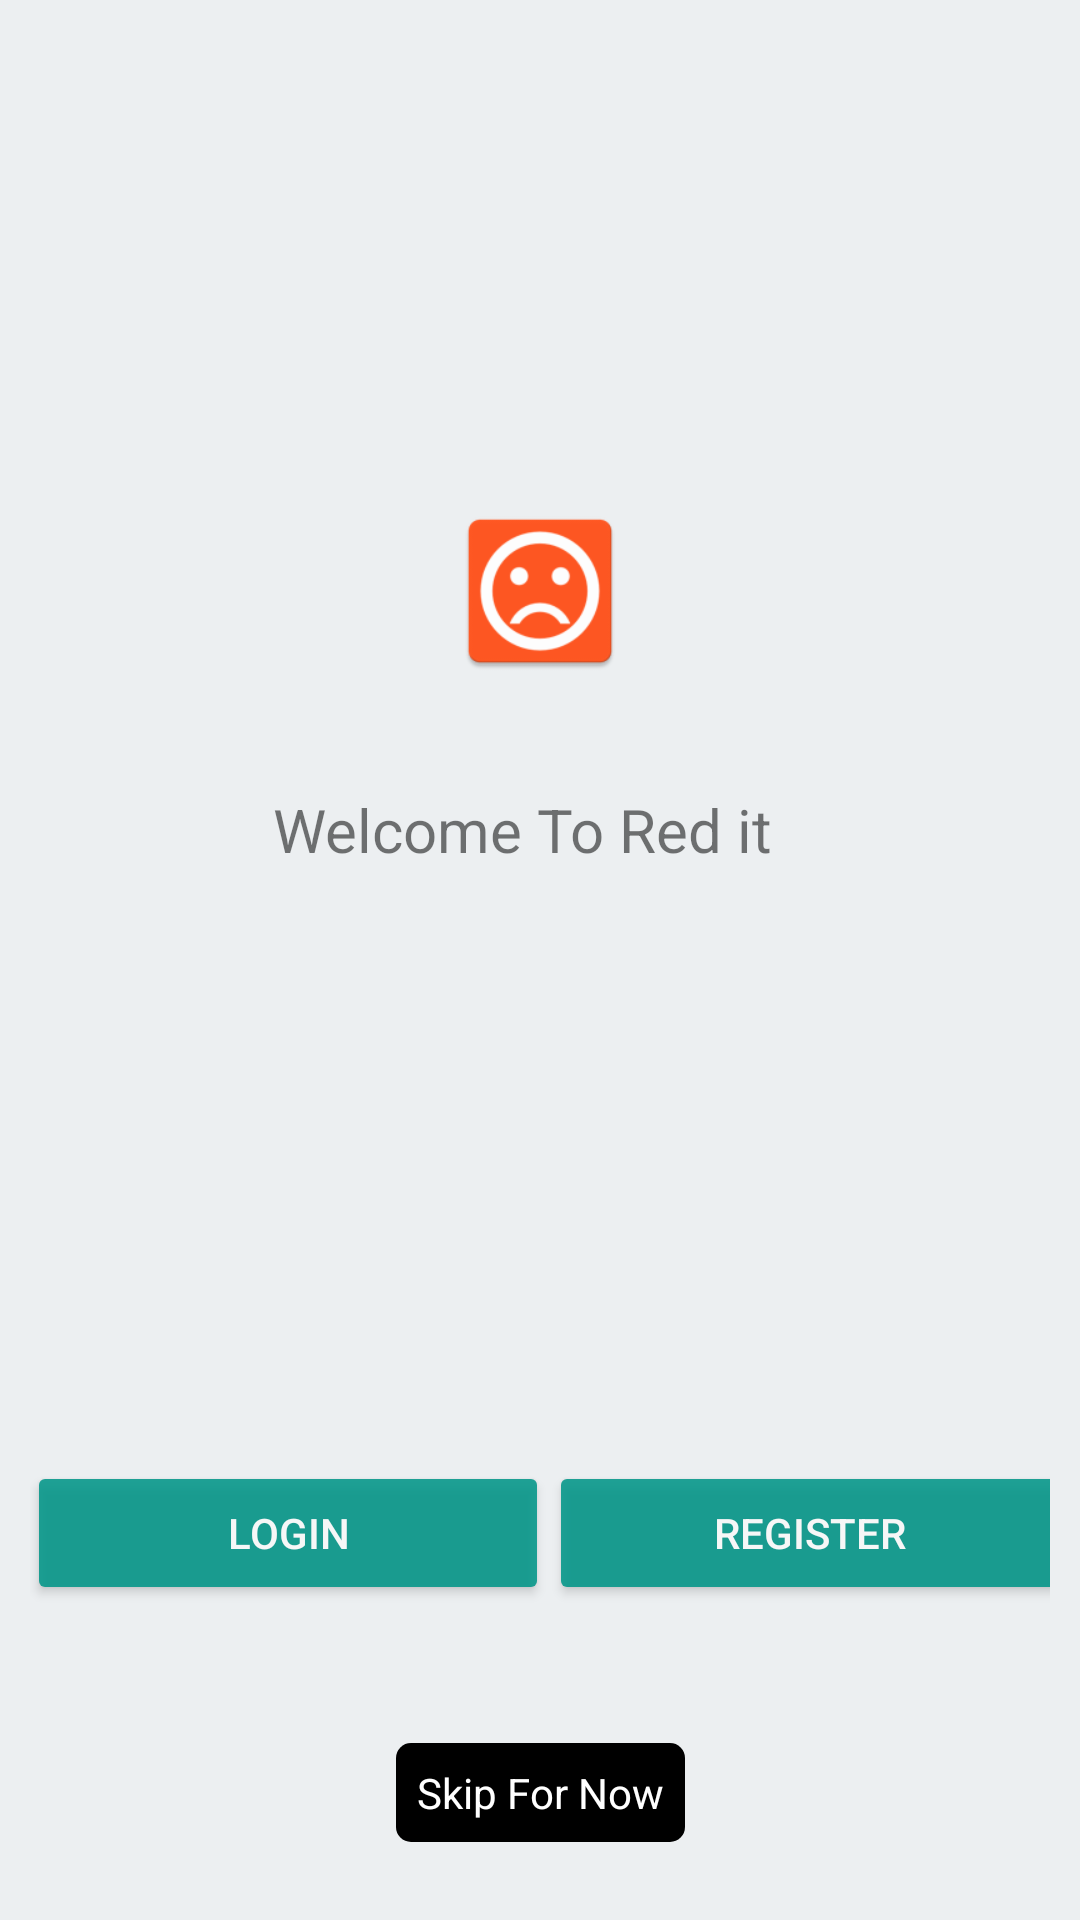

Here is an Android app screen rendered from its layout file. Give the layout XML and the strings, colors and styles it references.
<!-- AndroidManifest.xml: application theme ThemeSplash -->
<!-- res/layout/activity_account.xml -->
<?xml version="1.0" encoding="utf-8"?>
<android.support.constraint.ConstraintLayout
    style="@style/layout_match"
    xmlns:android="http://schemas.android.com/apk/res/android"
    xmlns:app="http://schemas.android.com/apk/res-auto"
    xmlns:tools="http://schemas.android.com/tools"
    android:background="@color/color_eceff1"
    tools:context="sptechindia.redit_assignment.AccountActivity">




    <android.support.v7.widget.AppCompatTextView
        android:id="@+id/appCompatTextView"
        android:layout_width="178dp"
        android:layout_height="30dp"
        android:layout_marginLeft="8dp"
        android:layout_marginRight="8dp"
        android:layout_marginTop="253dp"
        android:text="Welcome To Red it"
        android:textSize="20sp"
        app:layout_constraintLeft_toLeftOf="parent"
        app:layout_constraintRight_toRightOf="parent"
        app:layout_constraintTop_toTopOf="parent"/>

    <android.support.v7.widget.AppCompatImageView
        android:layout_width="60dp"
        android:layout_height="60dp"
        android:layout_marginLeft="8dp"
        android:layout_marginRight="8dp"
        android:layout_marginTop="157dp"
        app:layout_constraintLeft_toLeftOf="parent"
        app:layout_constraintRight_toRightOf="parent"
        app:layout_constraintTop_toTopOf="parent"
        app:srcCompat="@mipmap/ic_launcher"
        tools:layout_editor_absoluteX="173dp"
        tools:layout_editor_absoluteY="172dp"/>

    <android.support.v7.widget.AppCompatTextView
        android:id="@+id/textViewSkipNow"
        android:layout_width="wrap_content"
        android:layout_height="wrap_content"
        android:layout_marginBottom="16dp"
        android:layout_marginEnd="8dp"
        android:layout_marginLeft="8dp"
        android:layout_marginRight="8dp"
        android:layout_marginStart="8dp"
        android:text="@string/skipNow"
        android:background="@drawable/rounded_corner_textview"
        android:padding="@dimen/dimen_7dp"
        app:layout_constraintBottom_toBottomOf="parent"
        app:layout_constraintHorizontal_bias="0.501"
        app:layout_constraintLeft_toLeftOf="parent"
        app:layout_constraintRight_toRightOf="parent"
        android:textColor="@color/white"
        />

    <LinearLayout
        android:layout_width="348dp"
        android:layout_height="0dp"
        android:layout_marginBottom="95dp"
        android:layout_marginLeft="8dp"
        android:layout_marginRight="8dp"
        android:orientation="horizontal"
        app:layout_constraintBottom_toBottomOf="parent"
        app:layout_constraintLeft_toLeftOf="parent"
        app:layout_constraintRight_toRightOf="parent"
        app:layout_constraintHorizontal_bias="0.4">

        <android.support.v7.widget.AppCompatButton
            android:id="@+id/buttonLogin_welcome"
            style="@style/buttonColoredStyle"
            android:layout_width="wrap_content"
            android:layout_height="wrap_content"
            android:layout_weight="1"
            android:text="@string/login"
            android:textColor="@android:color/white"
            />

        <android.support.v7.widget.AppCompatButton
            android:id="@+id/buttonRegister_welcome"
            style="@style/buttonColoredStyle"
            android:layout_width="wrap_content"
            android:layout_height="wrap_content"
            android:layout_weight="1"
            android:text="@string/register"
            android:textColor="@android:color/white"
            />
    </LinearLayout>

</android.support.constraint.ConstraintLayout>
<!-- resources referenced by this layout -->
<resources>
  <color name="color_eceff1">#eceff1</color>
  <color name="white">#ffffff</color>
  <dimen name="dimen_7dp">7dp</dimen>
  <!-- drawable rounded_corner_textview (drawable) -->
  <?xml version="1.0" encoding="utf-8"?>
  <shape xmlns:android="http://schemas.android.com/apk/res/android">
      
  
      <solid android:color="@color/black"/>
  
      <padding
          android:left="1dp"
          android:right="1dp"
          android:top="1dp"/>
  
      <corners android:radius="5dp"/>
  </shape>
  <!-- mipmap ic_launcher: png bitmap (mipmap-hdpi, 2220 bytes) -->
  <string name="login">Login</string>
  <string name="register">Register</string>
  <string name="skipNow">Skip For Now</string>
  <style name="buttonColoredStyle" parent="Base.Widget.AppCompat.Button.Colored">
          <item name="android:layout_width">wrap_content</item>
          <item name="android:layout_height">wrap_content</item>
          <item name="android:layout_gravity">center</item>
          <item name="android:gravity"> center</item>
          <item name="android:textSize">@dimen/dimen_14sp</item>
          <item name="android:textColor">@android:color/black</item>
          <item name="android:paddingLeft">@dimen/dimen_4dp</item>
          <item name="android:paddingRight">@dimen/dimen_4dp</item>
          <item name="android:alpha">0.87</item>
          <item name="fontPath">fonts/halvetica.ttf</item>
          <item name="background">@drawable/button_selector_default</item>
      </style>
  <style name="layout_match">
          <item name="android:layout_width">match_parent</item>
          <item name="android:layout_height">match_parent</item>
          <item name="android:background">@color/window_bg</item>
          <item name="android:padding">@dimen/dimen_10dp</item>
          <item name="android:gravity">center</item>
          <item name="android:layout_gravity">center</item>
      </style>
  <style name="ThemeSplash" parent="Theme.AppCompat.Light.NoActionBar">
          <item name="android:colorPrimary">@color/colorPrimary</item>
          <item name="android:colorPrimaryDark">@color/colorPrimaryDark</item>
          <item name="android:colorAccent">@color/colorAccent</item>
          <item name="android:textColorPrimary">@color/primary_text</item>
          <item name="android:textColorSecondary">@color/secondary_text</item>
          <item name="android:windowDrawsSystemBarBackgrounds">true</item>
      </style>
  <color name="black">#000000</color>
  <dimen name="dimen_14sp">14sp</dimen>
  <dimen name="dimen_4dp">4dp</dimen>
  <!-- drawable button_selector_default (drawable) -->
  <?xml version="1.0" encoding="utf-8"?>
  <selector xmlns:android="http://schemas.android.com/apk/res/android">
      <item android:state_pressed="true" >
          <shape android:shape="rectangle">
              <solid android:color="@color/colorPrimaryDark" />
              <corners android:radius="@dimen/dimen_4dp" />
          </shape>
      </item>
      <item>
          <shape android:shape="rectangle">
              <solid android:color="@color/colorPrimary" />
              <corners android:radius="@dimen/dimen_4dp" />
          </shape>
      </item>
  
  </selector>
  <color name="window_bg">#F5F5F5</color>
  <dimen name="dimen_10dp">10dp</dimen>
  <color name="colorPrimary">#FF5722</color>
  <color name="colorPrimaryDark">#E64A19</color>
  <color name="colorAccent">#009688</color>
  <color name="primary_text">#212121</color>
  <color name="secondary_text">#757575</color>
</resources>
